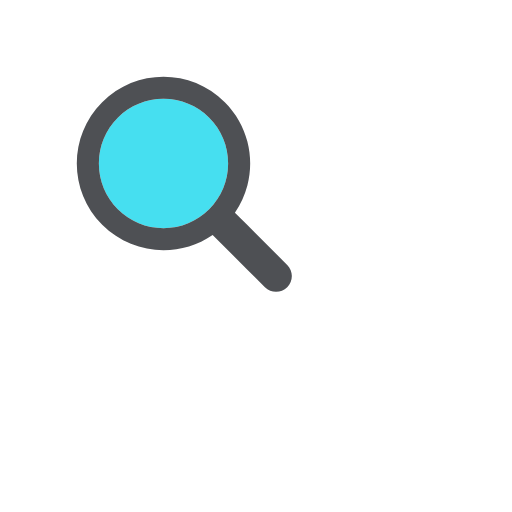
t = 0.00 s
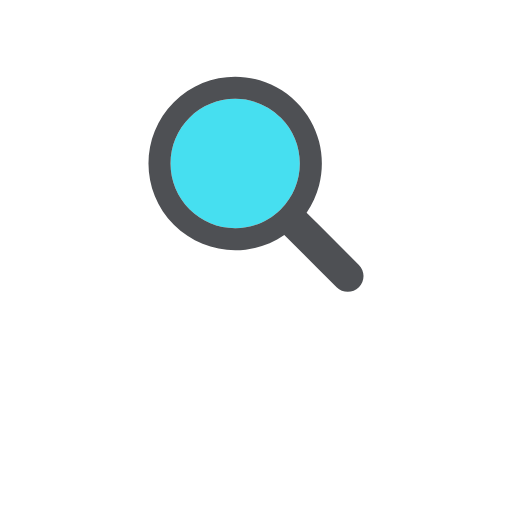
t = 0.22 s
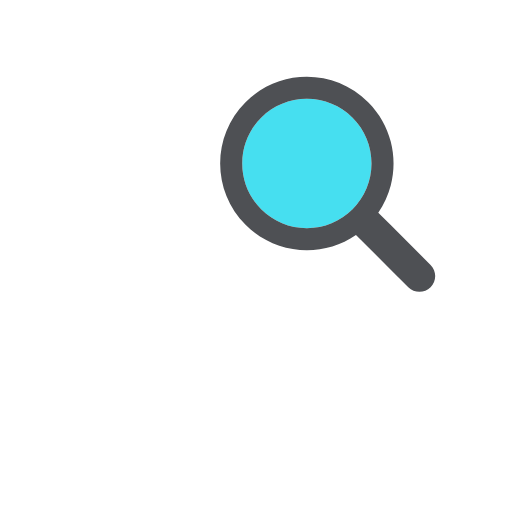
t = 0.44 s
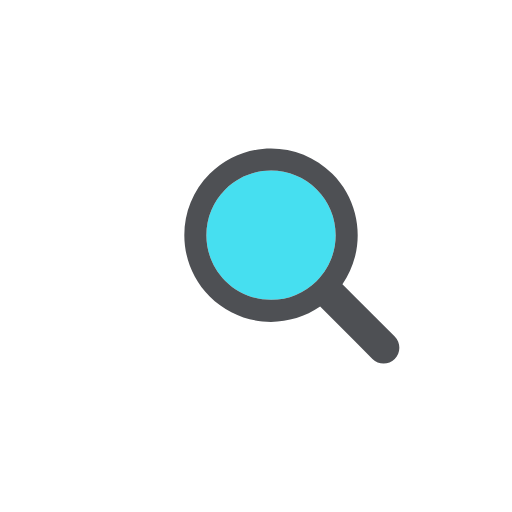
t = 0.66 s
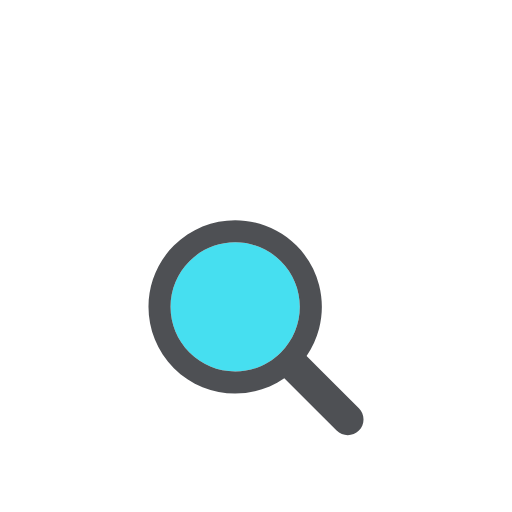
t = 0.88 s
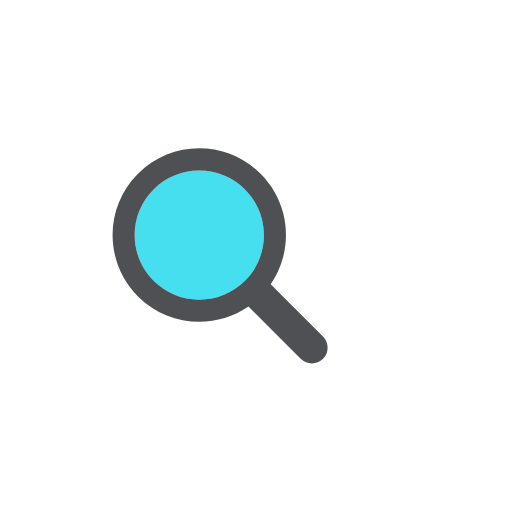
t = 1.11 s

The animated SVG that drew these frames (rendered in a browser with its animation timeline set to each time). Animation: 1 SMIL element (animateTransform=1); one cycle of 1.33 s, repeats indefinitely.

<?xml version="1.0" encoding="utf-8"?>
<svg xmlns="http://www.w3.org/2000/svg" xmlns:xlink="http://www.w3.org/1999/xlink" style="margin: auto; background: none; display: block; shape-rendering: auto;" width="300px" height="300px" viewBox="0 0 100 100" preserveAspectRatio="xMidYMid">
<g transform="translate(50 50)">
  <g transform="scale(0.7)">
    <g transform="translate(-50 -50)">
      <g>
        <animateTransform attributeName="transform" type="translate" repeatCount="indefinite" dur="1.3333333333333333s" values="-20 -20;20 -20;0 20;-20 -20" keyTimes="0;0.33;0.66;1"></animateTransform>
        <path fill="#46dff0" d="M44.19 26.158c-4.817 0-9.345 1.876-12.751 5.282c-3.406 3.406-5.282 7.934-5.282 12.751 c0 4.817 1.876 9.345 5.282 12.751c3.406 3.406 7.934 5.282 12.751 5.282s9.345-1.876 12.751-5.282 c3.406-3.406 5.282-7.934 5.282-12.751c0-4.817-1.876-9.345-5.282-12.751C53.536 28.033 49.007 26.158 44.19 26.158z"></path>
        <path fill="#4e5054" d="M78.712 72.492L67.593 61.373l-3.475-3.475c1.621-2.352 2.779-4.926 3.475-7.596c1.044-4.008 1.044-8.23 0-12.238 c-1.048-4.022-3.146-7.827-6.297-10.979C56.572 22.362 50.381 20 44.19 20C38 20 31.809 22.362 27.085 27.085 c-9.447 9.447-9.447 24.763 0 34.21C31.809 66.019 38 68.381 44.19 68.381c4.798 0 9.593-1.425 13.708-4.262l9.695 9.695 l4.899 4.899C73.351 79.571 74.476 80 75.602 80s2.251-0.429 3.11-1.288C80.429 76.994 80.429 74.209 78.712 72.492z M56.942 56.942 c-3.406 3.406-7.934 5.282-12.751 5.282s-9.345-1.876-12.751-5.282c-3.406-3.406-5.282-7.934-5.282-12.751 c0-4.817 1.876-9.345 5.282-12.751c3.406-3.406 7.934-5.282 12.751-5.282c4.817 0 9.345 1.876 12.751 5.282 c3.406 3.406 5.282 7.934 5.282 12.751C62.223 49.007 60.347 53.536 56.942 56.942z"></path>
      </g>
    </g>
  </g>
</g>
<!-- [ldio] generated by https://loading.io/ --></svg>
